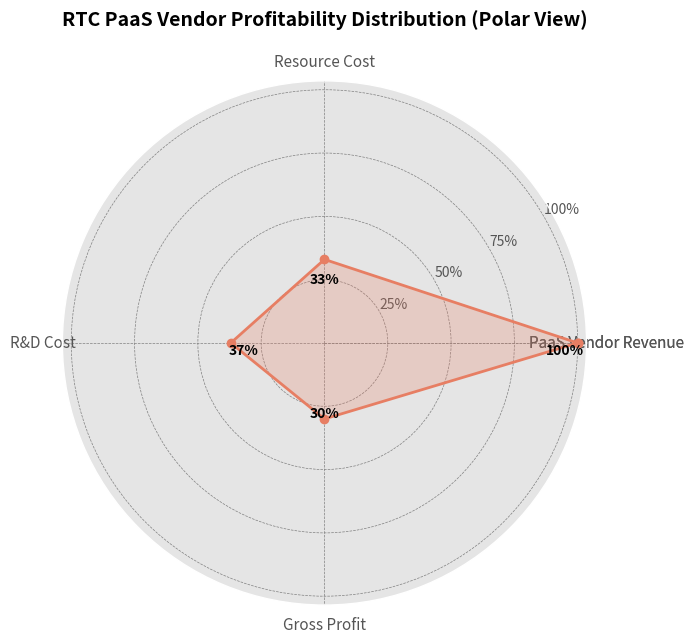

Source code (Python):
import matplotlib.pyplot as plt
import numpy as np
import seaborn as sns

# Set the style and color palette
plt.style.use("ggplot")
sns.set_palette("Set2")

# Data
categories = ["PaaS Vendor Revenue", "Resource Cost", "R&D Cost", "Gross Profit"]
data = [100, 33, 37, 30]
colors = sns.color_palette("flare", len(data))  # Bright gradient color scheme

# Polar plot (a variant of radar chart) - only one dimension, can also be simulated with a pie chart
fig, ax = plt.subplots(figsize=(7, 7), subplot_kw=dict(polar=True))

# Polar angles
angles = np.linspace(0, 2 * np.pi, len(data), endpoint=False).tolist()
# Close the shape
data += data[:1]
angles += angles[:1]

# Plotting
ax.fill(angles, data, color=colors[0], alpha=0.25)
ax.plot(angles, data, color=colors[0], linewidth=2, linestyle="-", marker='o')

# Add data labels
for angle, value, label in zip(angles[:-1], data[:-1], categories):
    ax.text(
        angle,
        value - 5,  # Offset outward a bit to prevent overlapping with the graph, adjustable
        f"{value}%",
        ha='center',
        va='top',
        fontsize=10,
        color='black',
        fontweight='bold'
    )

# Set category labels
categories += categories[:1]
ax.set_xticks(angles)
ax.set_xticklabels(categories, fontsize=11)

# Set the title
plt.title("RTC PaaS Vendor Profitability Distribution (Polar View)", fontsize=14, fontweight="bold", pad=20)

# Configure the axis range
ax.set_rlabel_position(30)
ax.set_yticks([25, 50, 75, 100])
ax.set_yticklabels(["25%", "50%", "75%", "100%"], fontsize=10)
ax.grid(color="gray", linestyle="--", linewidth=0.5)

plt.tight_layout()
plt.show()
